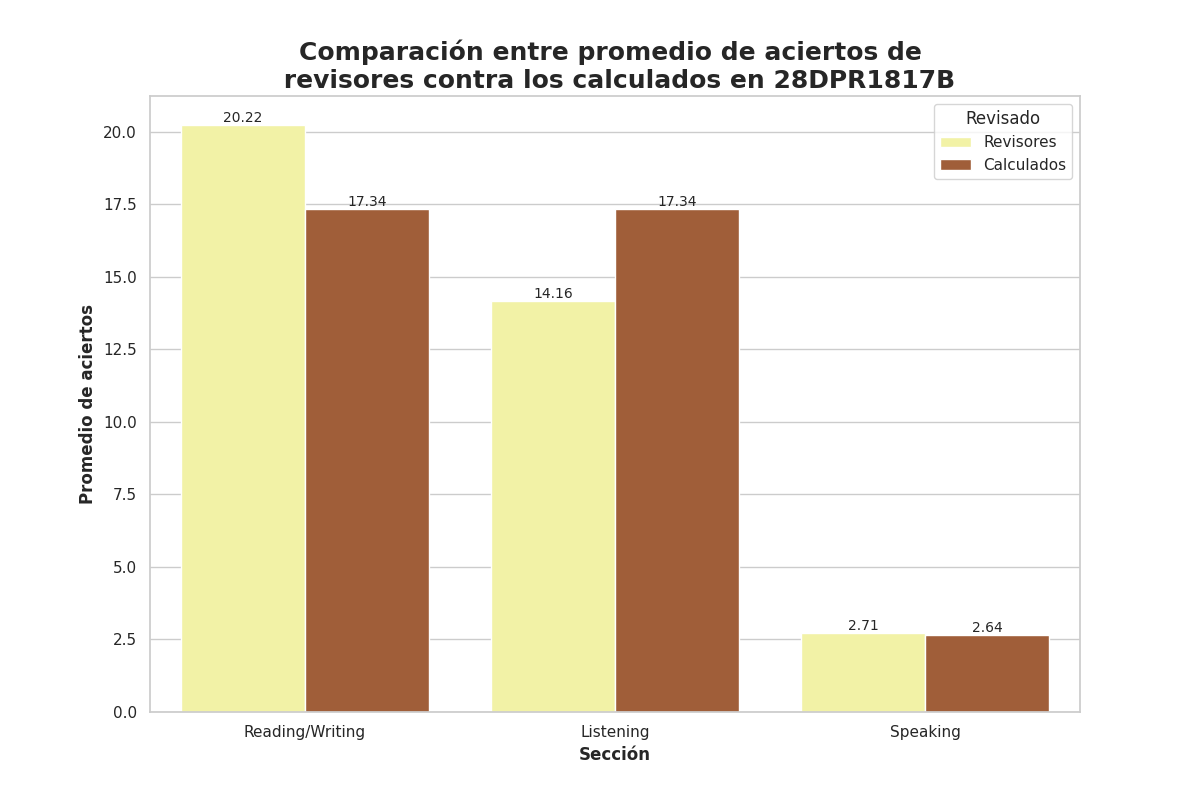

The data file committed next to this chart (first rows):
Seccion, Revisado, Aciertos
Reading/Writing, Revisores, 20.22
Reading/Writing, Calculados, 17.34
Listening, Revisores, 14.16
Listening, Calculados, 17.34
Speaking, Revisores, 2.71
Speaking, Calculados, 2.64
